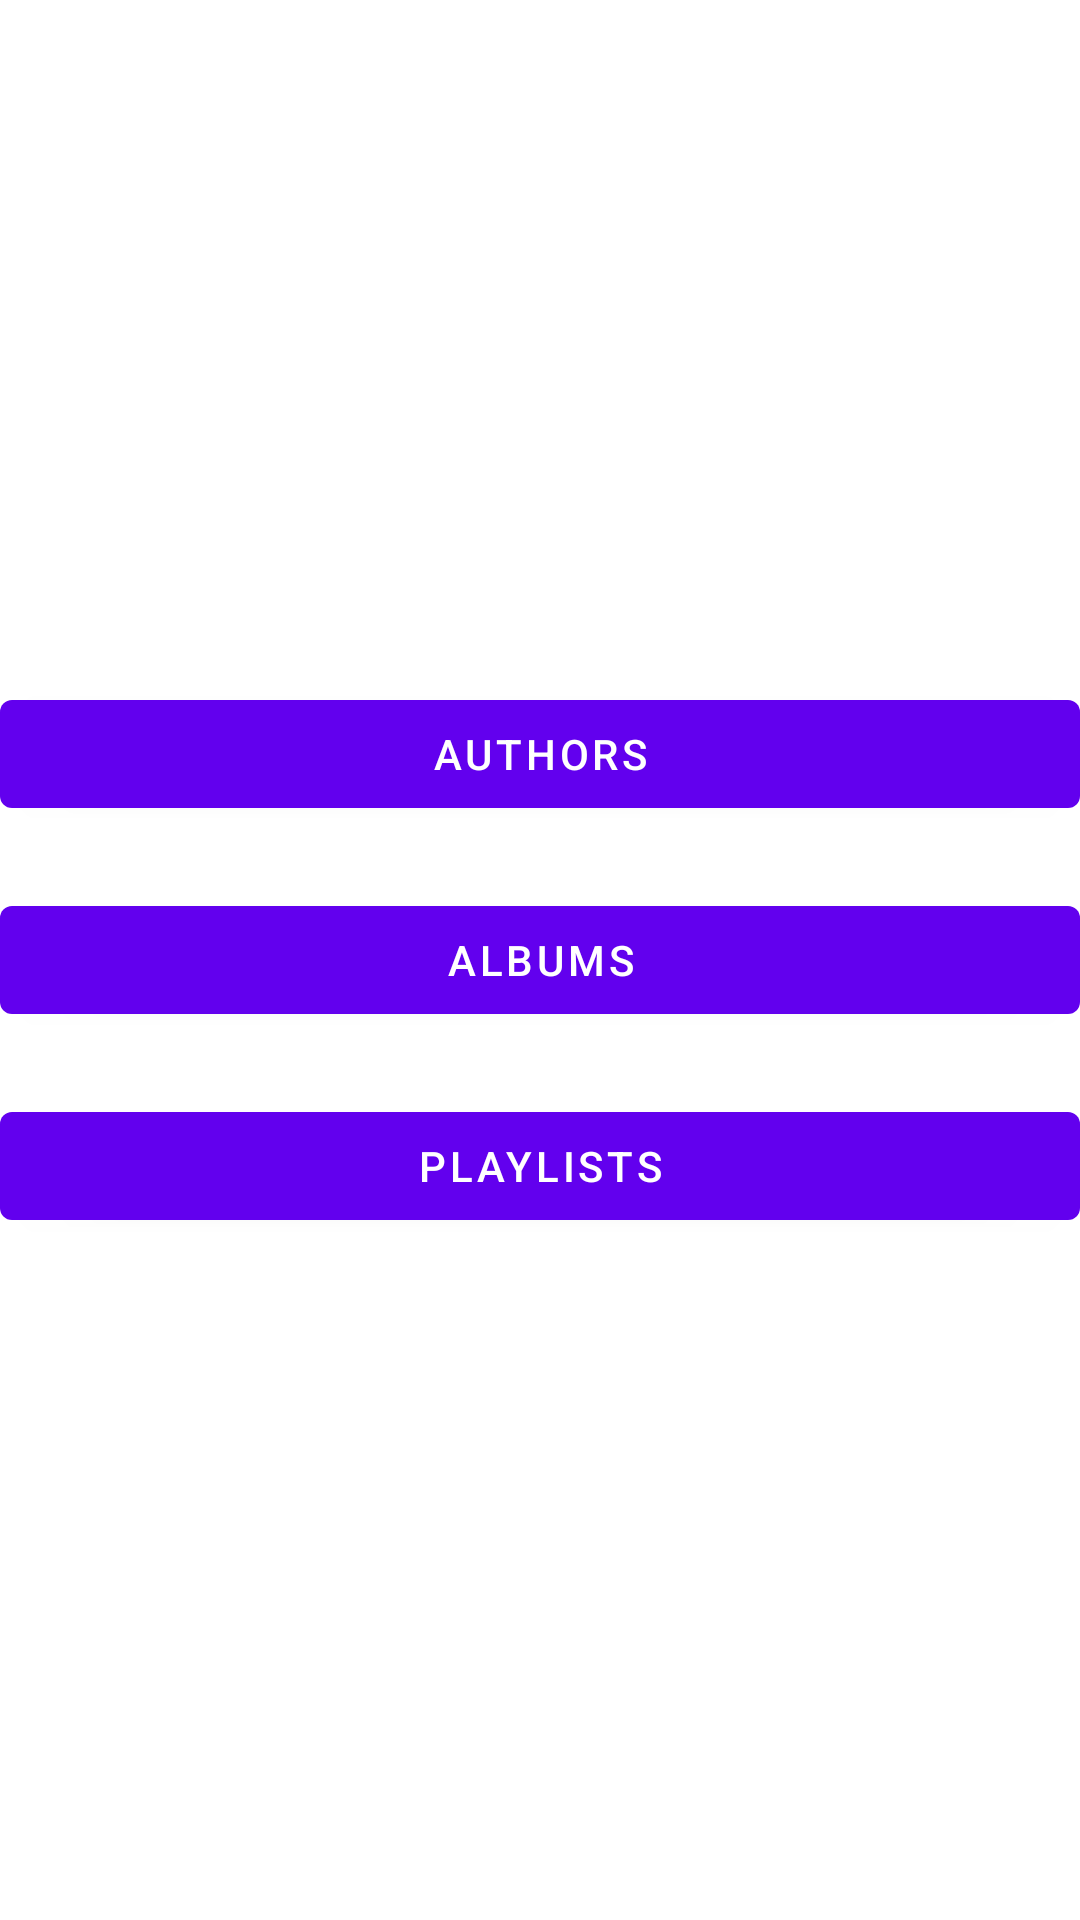

Write the Android layout XML for this screen, with the resource values it uses.
<!-- AndroidManifest.xml: application theme Theme.AndroidMusyst -->
<!-- res/layout/activity_main.xml -->
<?xml version="1.0" encoding="utf-8"?>
<LinearLayout
    xmlns:android="http://schemas.android.com/apk/res/android"
    xmlns:app="http://schemas.android.com/apk/res-auto"
    xmlns:tools="http://schemas.android.com/tools"
    android:layout_width="match_parent"
    android:layout_height="match_parent"
    tools:context=".MainActivity"
    android:orientation="vertical"
    android:gravity="center">

    <com.google.android.material.button.MaterialButton
        android:id="@+id/authorMainButton"
        android:layout_width="match_parent"
        android:layout_height="wrap_content"
        android:text="@string/author_main_menu_button">

    </com.google.android.material.button.MaterialButton>

    <com.google.android.material.button.MaterialButton
        android:id="@+id/albumMainButton"
        android:layout_marginTop="10pt"
        android:layout_width="match_parent"
        android:layout_height="wrap_content"
        android:text="@string/album_main_menu_button">

    </com.google.android.material.button.MaterialButton>

    <com.google.android.material.button.MaterialButton
        android:id="@+id/playlistMainButton"
        android:layout_marginTop="10pt"
        android:layout_width="match_parent"
        android:layout_height="wrap_content"
        android:text="@string/playlist_main_menu_button">

    </com.google.android.material.button.MaterialButton>

</LinearLayout>
<!-- resources referenced by this layout -->
<resources>
  <string name="album_main_menu_button">Albums</string>
  <string name="author_main_menu_button">Authors</string>
  <string name="playlist_main_menu_button">Playlists</string>
  <style name="Theme.AndroidMusyst" parent="Theme.MaterialComponents.DayNight.DarkActionBar">
          
          <item name="colorPrimary">@color/purple_500</item>
          <item name="colorPrimaryVariant">@color/purple_700</item>
          <item name="colorOnPrimary">@color/white</item>
          
          <item name="colorSecondary">@color/teal_200</item>
          <item name="colorSecondaryVariant">@color/teal_700</item>
          <item name="colorOnSecondary">@color/black</item>
          
          <item name="android:statusBarColor" tools:targetApi="l">?attr/colorPrimaryVariant</item>
          
      </style>
  <!-- not gathered from this repository: default colours our renderer supplied (Android Studio template values) -->
  <color name="purple_500">#FF6200EE</color>
  <color name="purple_700">#FF3700B3</color>
  <color name="teal_200">#FF03DAC5</color>
  <color name="teal_700">#FF018786</color>
  <color name="black">#FF000000</color>
  <color name="white">#FFFFFFFF</color>
</resources>
